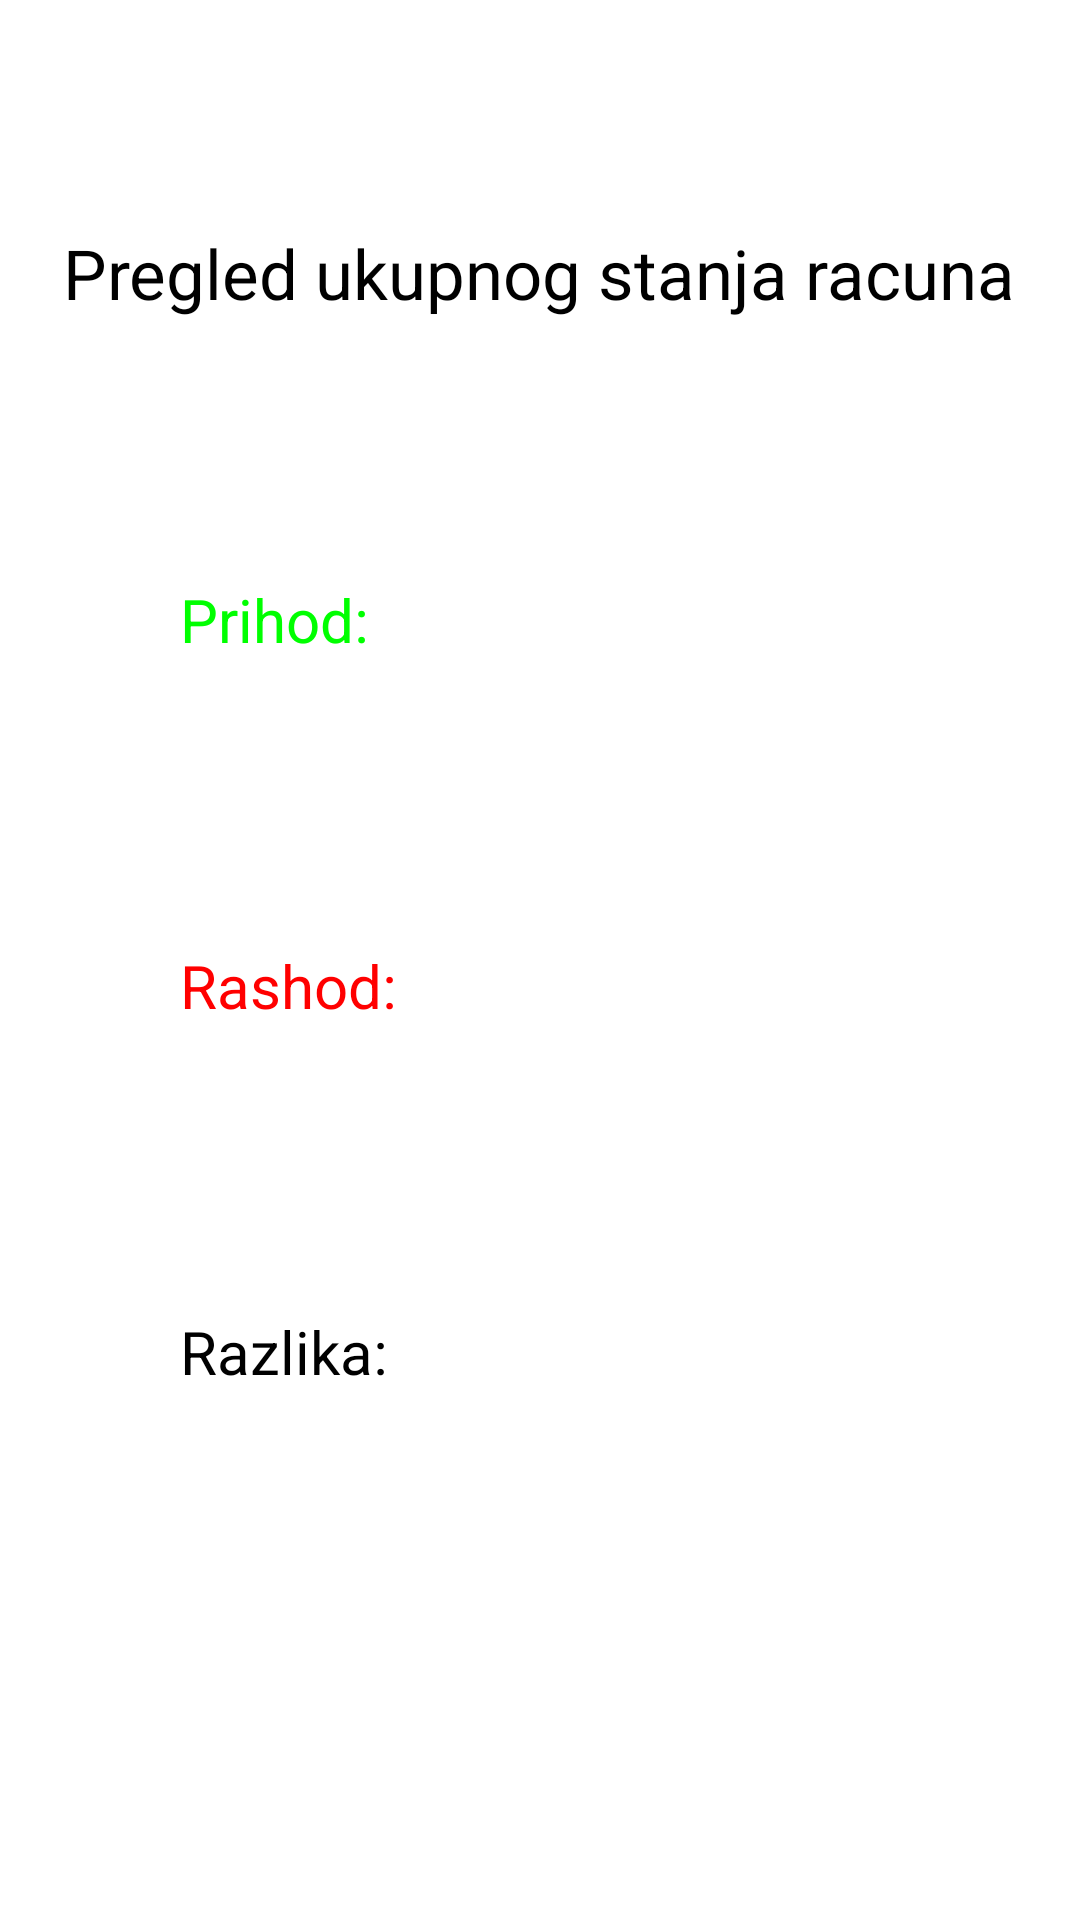

Produce the Android XML layout that renders to this screen, including the resource entries it uses.
<!-- AndroidManifest.xml: application theme Theme.Projekat1 -->
<!-- res/layout/stanje.xml -->
<?xml version="1.0" encoding="utf-8"?>
<LinearLayout xmlns:android="http://schemas.android.com/apk/res/android"
    android:layout_width="match_parent"
    android:layout_height="match_parent"
    android:orientation="vertical"
    android:gravity="center">

    <TextView
        style="@style/TextViewStyle"
        android:layout_width="wrap_content"
        android:layout_height="0dp"
        android:layout_weight="1"
        android:gravity="center"
        android:layout_marginTop="30dp"
        android:layout_marginLeft="10dp"
        android:layout_marginRight="10dp"
        android:text="@string/pregled_ukupnog_stanja_racuna"/>

    <LinearLayout
        android:layout_width="match_parent"
        android:layout_height="0dp"
        android:layout_weight="1"
        android:gravity="center"
        android:orientation="horizontal">
        <TextView
            android:id="@+id/prihod"
            android:layout_width="0dp"
            android:textColor="#00FF00"
            android:layout_weight="1"
            android:layout_height="40dp"
            android:layout_marginLeft="60dp"
            android:textSize="20sp"
            android:text="@string/prihod"/>
        <TextView
            android:id="@+id/prihodBroj"
            android:layout_width="0dp"
            android:textColor="#00FF00"
            android:layout_weight="1"
            android:layout_height="40dp"
            android:layout_marginRight="20dp"
            android:textSize="20sp"
            />

    </LinearLayout>
    <LinearLayout
        android:layout_width="match_parent"
        android:layout_height="0dp"
        android:layout_weight="1"
        android:gravity="center"
        android:orientation="horizontal">
        <TextView
            android:id="@+id/rashod"
            android:layout_width="0dp"
            android:textColor="#FF0000"
            android:layout_weight="1"
            android:layout_height="40dp"
            android:layout_marginLeft="60dp"
            android:textSize="20sp"
            android:text="@string/rashod"/>
        <TextView
            android:id="@+id/rashodBroj"
            android:layout_width="0dp"
            android:layout_weight="1"
            android:layout_height="40dp"
            android:textColor="#FF0000"
            android:layout_marginRight="20dp"
            android:textSize="20sp"
            />
    </LinearLayout>
    <LinearLayout
        android:layout_width="match_parent"
        android:layout_height="0dp"
        android:layout_weight="1"
        android:gravity="center"
        android:orientation="horizontal">

        <TextView
            style="@style/TextViewStyle"
            android:id="@+id/razlika"
            android:layout_width="0dp"
            android:layout_height="40dp"
            android:layout_marginLeft="60dp"
            android:layout_weight="1"
            android:text="@string/razlika"
            android:textSize="20sp" />
        <TextView
            android:id="@+id/razlikaBroj"
            android:layout_width="0dp"
            android:layout_weight="1"
            android:layout_height="40dp"
            android:layout_marginRight="20dp"
            android:textSize="20sp"
            />
    </LinearLayout>
    <LinearLayout
        android:layout_width="match_parent"
        android:layout_height="0dp"
        android:layout_weight="1"
        android:gravity="center"
        android:orientation="horizontal">
    </LinearLayout>


</LinearLayout>
<!-- resources referenced by this layout -->
<resources>
  <string name="pregled_ukupnog_stanja_racuna">Pregled ukupnog stanja racuna</string>
  <string name="prihod">Prihod:</string>
  <string name="rashod">Rashod:</string>
  <string name="razlika">Razlika:</string>
  <style name="TextViewStyle" parent="Theme.Projekat1">
          <item name="android:textColor">@color/black</item>
          <item name="android:textSize">23sp</item>
      </style>
  <style name="Theme.Projekat1" parent="Theme.MaterialComponents.DayNight.DarkActionBar">
          
          <item name="colorPrimary">@color/black</item>
          <item name="colorPrimaryVariant">@color/purple_700</item>
          <item name="colorOnPrimary">@color/white</item>
          
          <item name="colorSecondary">@color/teal_200</item>
          <item name="colorSecondaryVariant">@color/teal_700</item>
          <item name="colorOnSecondary">@color/black</item>
          
          <item name="android:statusBarColor" tools:targetApi="l">?attr/colorPrimaryVariant</item>
          
      </style>
  <!-- not gathered from this repository: default colours our renderer supplied (Android Studio template values) -->
  <color name="purple_700">#FF3700B3</color>
  <color name="teal_200">#FF03DAC5</color>
  <color name="teal_700">#FF018786</color>
  <color name="black">#FF000000</color>
  <color name="white">#FFFFFFFF</color>
</resources>
